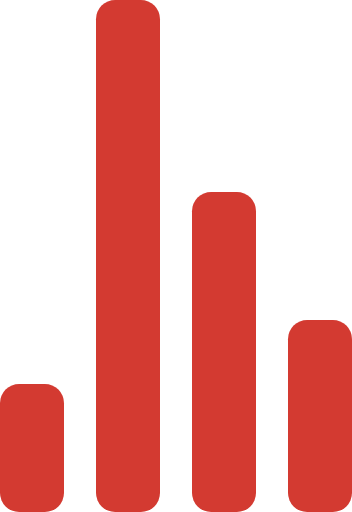
t = 0.00 s
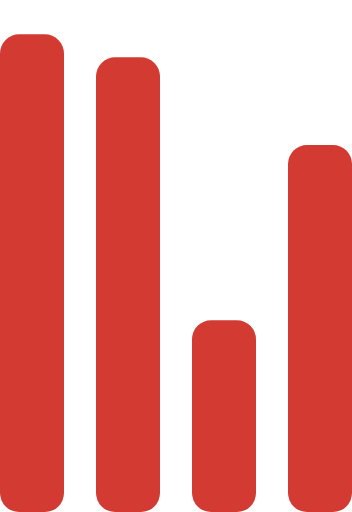
t = 0.72 s
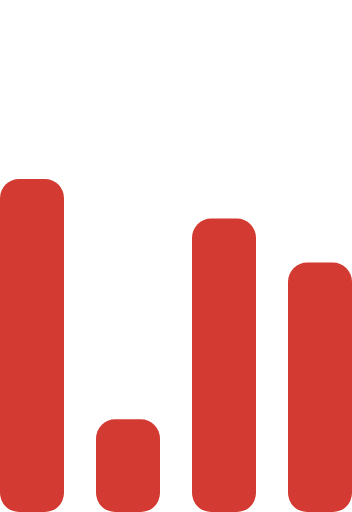
t = 1.43 s
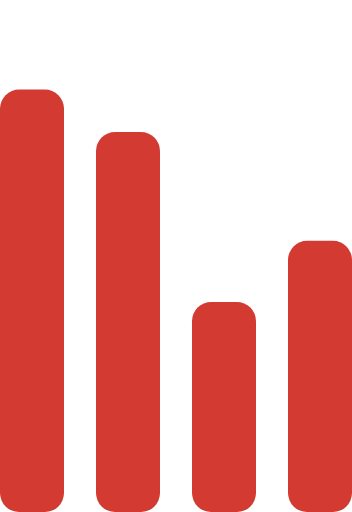
t = 2.15 s
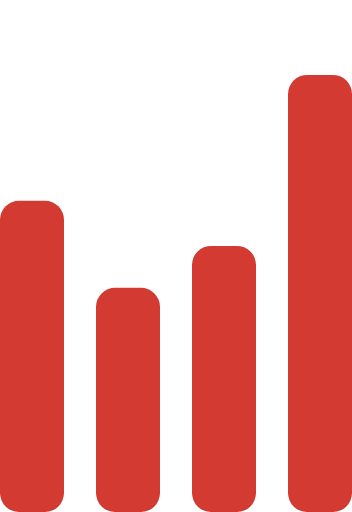
t = 2.87 s
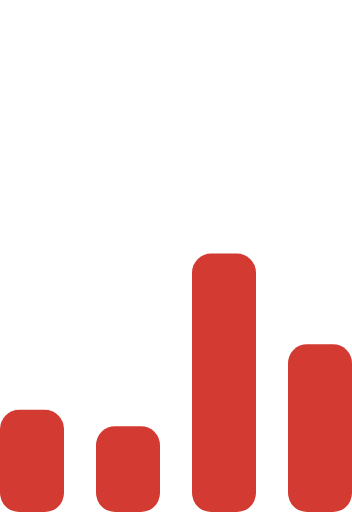
t = 3.58 s

The animated SVG that drew these frames (rendered in a browser with its animation timeline set to each time). Animation: 4 SMIL elements (animate=4); one cycle of 4.30 s, repeats indefinitely.

<!-- By Sam Herbert (@sherb), for everyone. More @ http://goo.gl/7AJzbL -->
<svg width="55" height="80" viewBox="0 0 55 80"
  xmlns="http://www.w3.org/2000/svg" fill="#d33a31">
  <g transform="matrix(1 0 0 -1 0 80)">
    <rect width="10" height="20" rx="3">
      <animate attributeName="height" begin="0s" dur="4.3s" values="20;45;57;80;64;32;66;45;64;23;66;13;64;56;34;34;2;23;76;79;20" calcMode="linear" repeatCount="indefinite" />
    </rect>
    <rect x="15" width="10" height="80" rx="3">
      <animate attributeName="height" begin="0s" dur="2s" values="80;55;33;5;75;23;73;33;12;14;60;80" calcMode="linear" repeatCount="indefinite" />
    </rect>
    <rect x="30" width="10" height="50" rx="3">
      <animate attributeName="height" begin="0s" dur="1.4s" values="50;34;78;23;56;23;34;76;80;54;21;50" calcMode="linear" repeatCount="indefinite" />
    </rect>
    <rect x="45" width="10" height="30" rx="3">
      <animate attributeName="height" begin="0s" dur="2s" values="30;45;13;80;56;72;45;76;34;23;67;30" calcMode="linear" repeatCount="indefinite" />
    </rect>
  </g>
</svg>
